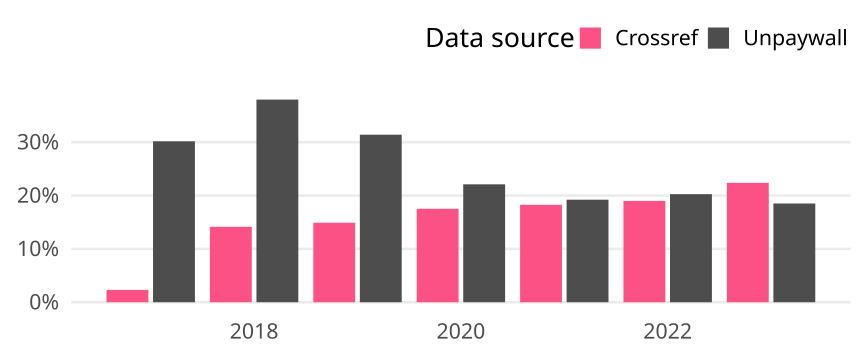

The data file committed next to this chart (first rows):
cr_year, cat, article_total, name, oa_articles, oa_share
2017, Global, 18989, Crossref, 438, 0.02307
2017, Global, 18989, Unpaywall, 5730, 0.3018
2018, Global, 19404, Crossref, 2744, 0.1414
2018, Global, 19404, Unpaywall, 7372, 0.3799
2019, Global, 19365, Crossref, 2886, 0.149
2019, Global, 19365, Unpaywall, 6083, 0.3141
2020, Global, 19557, Crossref, 3427, 0.1752
2020, Global, 19557, Unpaywall, 4323, 0.221
2021, Global, 19041, Crossref, 3478, 0.1827
2021, Global, 19041, Unpaywall, 3660, 0.1922
2022, Global, 18518, Crossref, 3518, 0.19
2022, Global, 18518, Unpaywall, 3752, 0.2026
2023, Global, 16693, Crossref, 3737, 0.2239
2023, Global, 16693, Unpaywall, 3090, 0.1851
